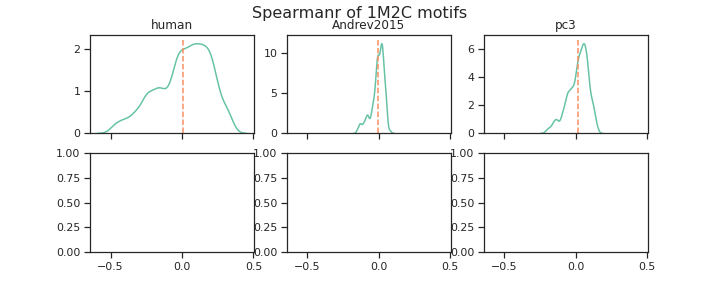

The table this chart was drawn from, first rows:
human, Andrev2015, pc3, channel_name
0.244, 0.056, 0.109, filter_0
-0.009, 0.014, 0.056, filter_1
-0.152, -0.089, -0.059, filter_2
-0.174, 0.003, -0.052, filter_3
0.32, 0.023, 0.115, filter_4
-0.014, 0.007, 0.051, filter_5
0.194, 0.057, 0.121, filter_6
0.128, 0.039, 0.087, filter_7
0.041, 0.023, 0.044, filter_8
0.177, 0.036, 0.084, filter_9
0.066, -0.005, 0.034, filter_10
0.148, -0.003, 0.027, filter_11
-0.254, -0.072, -0.1, filter_12
0.194, 0.017, 0.092, filter_13
0.18, 0.042, 0.077, filter_14
-0.243, -0.074, -0.11, filter_15
-0.057, 0.032, 0.01, filter_16
0.06, -0.009, 0.023, filter_17
0.085, 0.033, 0.044, filter_18
0.166, -0.01, 0.043, filter_19
0.127, -0.012, 0.032, filter_20
0.147, 0.003, 0.063, filter_21
0.208, 0.032, 0.057, filter_22
0.167, 0.018, 0.063, filter_23
-0.149, -0.011, -0.053, filter_24
-0.021, 0.011, -0.017, filter_25
0.205, 0.006, 0.086, filter_26
0.258, 0.01, 0.085, filter_27
-0.179, -0.012, 0.014, filter_28
-0.308, -0.093, -0.089, filter_29
0.194, -0.014, 0.062, filter_30
-0.246, -0.025, -0.069, filter_31
-0.241, -0.057, -0.049, filter_32
-0.02, 0.023, 0.048, filter_33
0.126, 0.048, 0.064, filter_34
0.262, 0.044, 0.124, filter_35
-0.048, 0.011, -0.014, filter_36
0.185, 0.027, 0.074, filter_37
0.134, -0.033, 0.014, filter_38
0.024, -0.046, -0.022, filter_39
-0.175, 0.025, 0.002, filter_40
0.141, -0.014, 0.04, filter_41
0.316, 0.031, 0.118, filter_42
0.07, -0.021, 0.008, filter_43
-0.103, -0.021, -0.026, filter_44
0.085, 0.012, 0.084, filter_45
-0.251, -0.128, -0.129, filter_46
-0.009, 0.009, 0.031, filter_47
-0.039, -0.007, 0.018, filter_48
-0.072, 0.001, 0.015, filter_49
0.014, -0.01, 0.032, filter_50
0.088, 0.023, -0.011, filter_51
-0.147, -0.062, -0.077, filter_52
0.084, -0.019, -0.007, filter_53
-0.201, -0.012, -0.002, filter_54
-0.082, -0.035, -0.038, filter_55
0.186, 0.031, 0.055, filter_56
-0.319, -0.135, -0.161, filter_57
-0.09, -0.075, -0.057, filter_58
0.308, 0.081, 0.143, filter_59
... 196 more rows
